Run: headless pygame with SDL's dummy video driver; simulated clock (each Clock.tick advances the game by its frame time, no real sleeping); random seed 0; keys injected as events and as key.get_pressed() state; no mouse input.
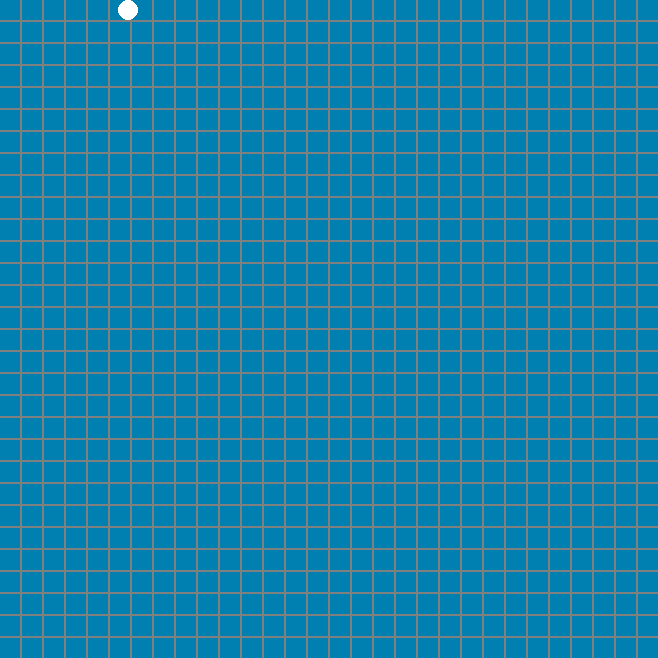
Frame 1 of 1 · flips 1–60 · no input

The pygame program that drew these frames:

# -*- coding:utf-8 -*-
import pygame, math
from pygame.locals import QUIT,KEYDOWN
import sys
# 分辨率长为 格子数*格子宽度 + 光带数*光带宽度
# 未吃到食物的蚂蚁颜色
# 设信息素浓度为k
# 地点颜色为 0,128,176-k
# 原点颜色 255,165,0
# 食物点颜色 128,128,0
# 分割线色 128,128,128 分割线宽度 2
# width = x_num*d1-interval

class window:

    def __init__(self, x_num, y_num, d, interval, rect_color=(0,128,176)):
        """
        创建笛卡尔坐标系，将点放大成方格
        :param x_num: 横坐标数
        :param y_num: 纵坐标数
        :param d: 每个坐标方格的宽度
        :param interval: 方格间的间隙宽度
        :param rect_color: 方格默认颜色
        :return:
        """
        self.x_num = x_num
        self.y_num = y_num
        self.d = d
        self.interval = interval
        self.d1 = d+interval
        self.bg_color = 128,128,128
        self.rect_color = rect_color
        self.width = x_num*self.d1-self.interval
        self.height = y_num*self.d1-self.interval
        pygame.init()
        self.screen = pygame.display.set_mode((self.width,self.height), depth=0)

    def refresh(self):
        self.screen.fill(self.bg_color)

        for x in range(0, self.x_num):
            for y in range(0, self.y_num):
                pygame.draw.rect(self.screen, self.rect_color,
                                 (x * self.d1, y * self.d1, self.d, self.d), 0)


if __name__ == '__main__':
    fps = 36
    fcclock = pygame.time.Clock()
    x = 10
    y = 10
    color=255,255,255
    win = window(30,30,20,2)

    while True:
        for event in pygame.event.get():
            if event.type in (QUIT, KEYDOWN):
                sys.exit()
        win.refresh()
        pygame.draw.circle(win.screen,color,(x,y),10,10)
        x += 2
        x = x % win.width
        fcclock.tick(fps)
        pygame.display.update()
